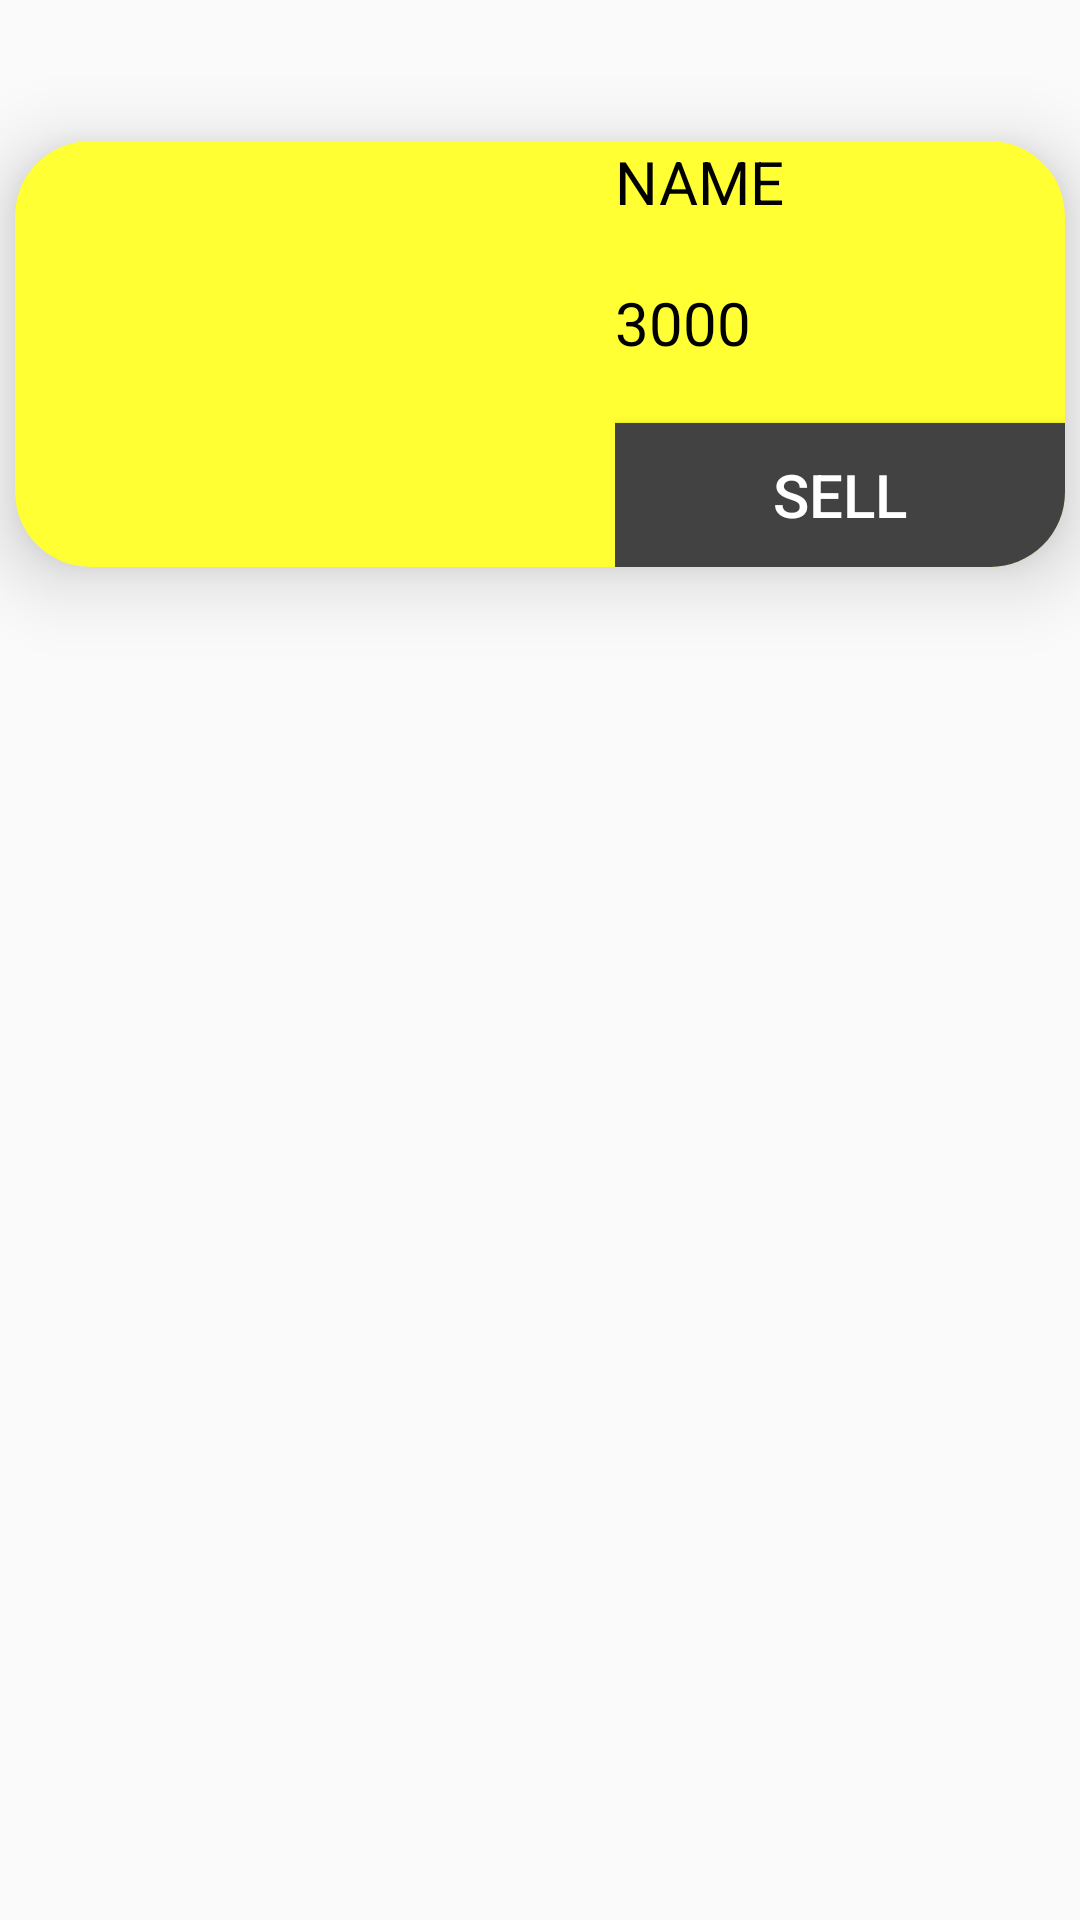

Android layout source for this screen:
<!-- AndroidManifest.xml: application theme AppTheme -->
<!-- res/layout/alldoginfo.xml -->
<?xml version="1.0" encoding="utf-8"?>
<RelativeLayout xmlns:android="http://schemas.android.com/apk/res/android"
    xmlns:app="http://schemas.android.com/apk/res-auto"
    xmlns:tools="http://schemas.android.com/tools"
    android:layout_width="match_parent"
    android:layout_height="wrap_content"
    tools:context=".AllDogInfo">

    <androidx.cardview.widget.CardView
        android:id="@+id/c1"
        android:layout_width="350dp"
        android:layout_height="wrap_content"
        android:layout_alignParentTop="true"
        android:layout_centerHorizontal="true"
        android:layout_marginTop="47dp"
        app:cardBackgroundColor="@color/yellow"
        app:cardCornerRadius="25dp"
        app:cardElevation="15dp">

        <RelativeLayout
            android:layout_width="match_parent"
            android:layout_height="wrap_content"
            android:layout_marginLeft="200dp"
            android:orientation="vertical">

            <TextView
                android:id="@+id/textView2"
                android:layout_width="match_parent"
                android:layout_height="wrap_content"
                android:layout_alignParentStart="true"
                android:layout_alignParentTop="true"
                android:layout_gravity="right"
                android:layout_marginStart="0dp"
                android:text="NAME"
                android:textColor="@android:color/black"
                android:textSize="20dp" />

            <TextView
                android:id="@+id/textView"
                android:layout_width="match_parent"
                android:layout_height="wrap_content"
                android:layout_alignParentStart="true"
                android:layout_below="@+id/textView2"
                android:layout_marginStart="0dp"
                android:layout_marginTop="20dp"
                android:text="3000"
                android:textColor="@android:color/black"
                android:textSize="20dp" />

            <Button
                android:layout_width="match_parent"
                android:layout_height="wrap_content"
                android:layout_below="@+id/textView"
                android:layout_marginTop="20dp"
                android:background="@color/cardview_dark_background"
                android:text="SELL"
                android:id="@+id/b1"
                android:textColor="@color/cardview_light_background"
                android:textSize="20dp" />
        </RelativeLayout>

        <ImageView
            android:id="@+id/imageView5"
            android:layout_width="106dp"
            android:layout_height="131dp"
            app:srcCompat="@drawable/q" />
    </androidx.cardview.widget.CardView>
</RelativeLayout>
<!-- resources referenced by this layout -->
<resources>
  <color name="yellow">#FFFF33</color>
  <style name="AppTheme" parent="Theme.AppCompat.Light.NoActionBar">
          
          <item name="colorPrimary">@color/colorPrimary</item>
          <item name="colorPrimaryDark">@color/colorPrimaryDark</item>
          <item name="colorAccent">@color/colorAccent</item>
      </style>
  <color name="colorPrimary">#3F51B5</color>
  <color name="colorPrimaryDark">#23283a</color>
  <color name="colorAccent">#FF4081</color>
</resources>
